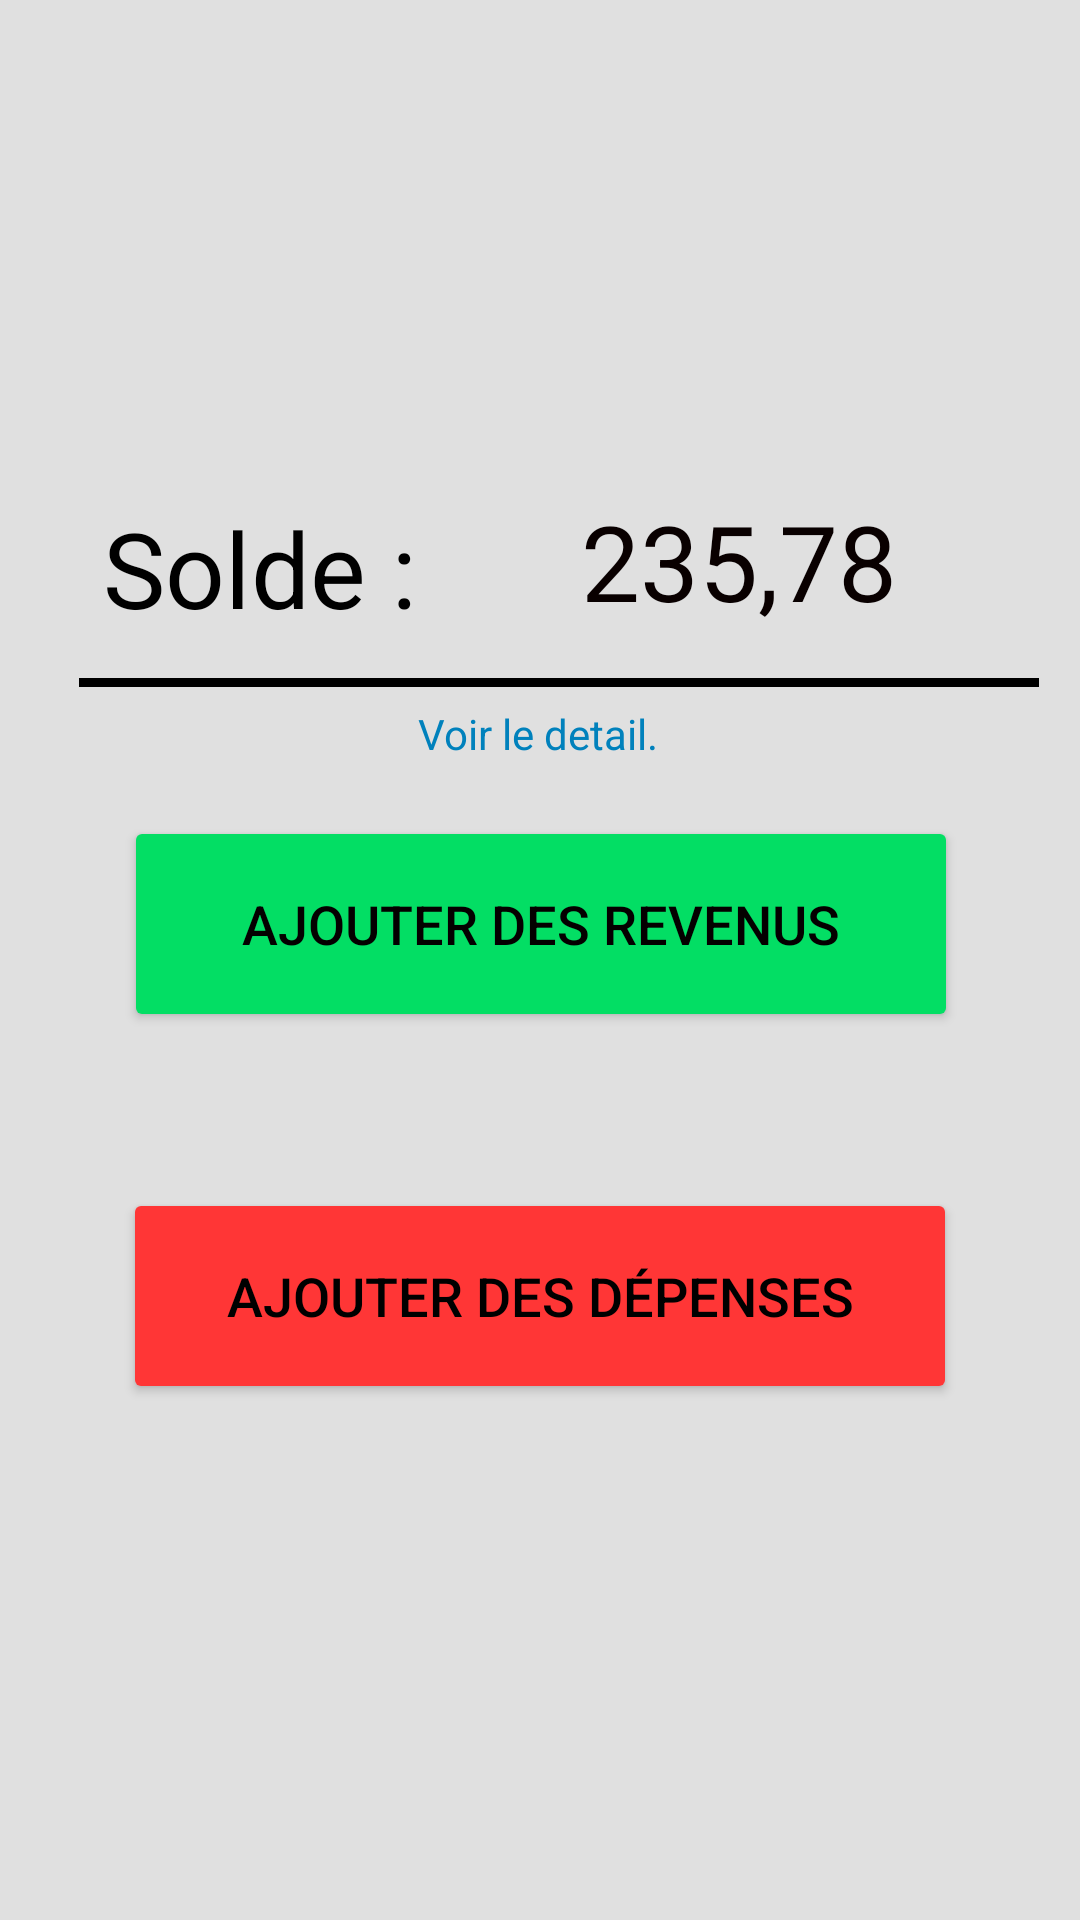

The Android layout XML behind this screen, and the referenced resources:
<!-- AndroidManifest.xml: application theme Theme.GestionBudget -->
<!-- res/layout/activity_main.xml -->
<?xml version="1.0" encoding="utf-8"?>
<androidx.constraintlayout.widget.ConstraintLayout xmlns:android="http://schemas.android.com/apk/res/android"
    xmlns:app="http://schemas.android.com/apk/res-auto"
    xmlns:tools="http://schemas.android.com/tools"
    android:layout_width="match_parent"
    android:layout_height="match_parent"
    android:background="#E0E0E0"
    tools:context=".MainActivity"
    android:screenOrientation="portrait">

    <TextView
        android:id="@+id/Solde"
        android:layout_width="116dp"
        android:layout_height="59dp"
        android:layout_marginTop="160dp"
        android:layout_marginBottom="14dp"
        android:gravity="center"
        android:text="@string/solde"
        android:textColor="#000000"
        android:textSize="35sp"
        app:layout_constraintBottom_toTopOf="@+id/view"
        app:layout_constraintEnd_toEndOf="parent"
        app:layout_constraintHorizontal_bias="0.118"
        app:layout_constraintStart_toStartOf="parent"
        app:layout_constraintTop_toTopOf="parent"
        app:layout_constraintVertical_bias="0.0" />

    <TextView
        android:id="@+id/ValeurSolde"
        android:layout_width="198dp"
        android:layout_height="54dp"
        android:layout_marginTop="160dp"
        android:gravity="center"
        android:text="@string/valeur"
        android:textColor="#090000"
        android:textSize="35sp"
        app:layout_constraintEnd_toEndOf="parent"
        app:layout_constraintHorizontal_bias="0.161"
        app:layout_constraintStart_toEndOf="@+id/Solde"
        app:layout_constraintTop_toTopOf="parent" />

    <Button
        android:id="@+id/boutonRevenus"
        android:layout_width="278dp"
        android:layout_height="72dp"
        android:layout_marginBottom="52dp"
        android:text="@string/ajoutRevenus"
        android:textColor="#040000"
        android:textSize="18sp"
        app:backgroundTint="@color/vert"
        app:cornerRadius="15sp"
        app:layout_constraintBottom_toTopOf="@+id/boutonDepenses"
        app:layout_constraintEnd_toEndOf="parent"
        app:layout_constraintHorizontal_bias="0.503"
        app:layout_constraintStart_toStartOf="parent" />

    <Button
        android:id="@+id/boutonDepenses"
        android:layout_width="278dp"
        android:layout_height="72dp"
        android:layout_marginBottom="172dp"
        android:text="@string/ajoutDepenses"
        android:textColor="#000000"
        android:textSize="18sp"
        app:backgroundTint="@color/rouge"
        app:cornerRadius="15sp"
        app:layout_constraintBottom_toBottomOf="parent"
        app:layout_constraintEnd_toEndOf="parent"
        app:layout_constraintStart_toStartOf="parent" />

    <ImageButton
        android:id="@+id/BoutonParametre"
        android:layout_width="wrap_content"
        android:layout_height="wrap_content"
        android:layout_marginTop="45dp"
        android:background="#00FFFFFF"
        android:contentDescription="@string/acces_aux_parametres"
        android:cropToPadding="false"
        app:layout_constraintBottom_toBottomOf="parent"
        app:layout_constraintEnd_toEndOf="parent"
        app:layout_constraintHorizontal_bias="0.0"
        app:layout_constraintStart_toStartOf="parent"
        app:layout_constraintTop_toBottomOf="@+id/boutonDepenses"
        app:layout_constraintVertical_bias="1.0"
        app:srcCompat="@drawable/settings_foreground"
        tools:ignore="VectorDrawableCompat" />

    <TextView
        android:id="@+id/lienDetail"
        android:layout_width="92dp"
        android:layout_height="27dp"
        android:autoLink="all"
        android:clickable="true"
        android:gravity="center"
        android:text="@string/detail"
        android:textColor="@color/lien"
        app:layout_constraintBottom_toTopOf="@+id/boutonRevenus"
        app:layout_constraintEnd_toEndOf="parent"
        app:layout_constraintHorizontal_bias="0.498"
        app:layout_constraintStart_toStartOf="parent"
        app:layout_constraintTop_toBottomOf="@+id/view"
        app:layout_constraintVertical_bias="0.122"
        android:focusable="true" />

    <view
        android:id="@+id/view"
        class="androidx.drawerlayout.widget.DrawerLayout"
        android:layout_width="320dp"
        android:layout_height="3dp"
        android:layout_marginTop="12dp"
        android:background="#000000"
        app:layout_constraintBottom_toTopOf="@+id/boutonRevenus"
        app:layout_constraintEnd_toEndOf="parent"
        app:layout_constraintHorizontal_bias="0.659"
        app:layout_constraintStart_toStartOf="parent"
        app:layout_constraintTop_toBottomOf="@+id/ValeurSolde"
        app:layout_constraintVertical_bias="0.0" />



</androidx.constraintlayout.widget.ConstraintLayout>
<!-- resources referenced by this layout -->
<resources>
  <color name="lien">#FF0081BC</color>
  <color name="rouge">#FF3636</color>
  <color name="vert">#03DE64</color>
  <string name="acces_aux_parametres">acces aux parametres</string>
  <string name="ajoutDepenses">Ajouter des Dépenses</string>
  <string name="ajoutRevenus">Ajouter des Revenus</string>
  <string name="detail">Voir le detail.</string>
  <string name="solde">Solde :</string>
  <string name="valeur">235,78</string>
  <style name="Theme.GestionBudget" parent="Theme.MaterialComponents.DayNight.DarkActionBar">
          
          <item name="colorPrimary">@color/purple_500</item>
          <item name="colorPrimaryVariant">@color/purple_700</item>
          <item name="colorOnPrimary">@color/white</item>
          
          <item name="colorSecondary">@color/teal_200</item>
          <item name="colorSecondaryVariant">@color/teal_700</item>
          <item name="colorOnSecondary">@color/black</item>
          
          <item name="android:statusBarColor" tools:targetApi="l">?attr/colorPrimaryVariant</item>
          
      </style>
  <color name="purple_500">#FF6200EE</color>
  <color name="purple_700">#FF3700B3</color>
  <color name="white">#FFFFFFFF</color>
  <color name="teal_200">#FF03DAC5</color>
  <color name="teal_700">#FF018786</color>
  <color name="black">#FF000000</color>
</resources>
